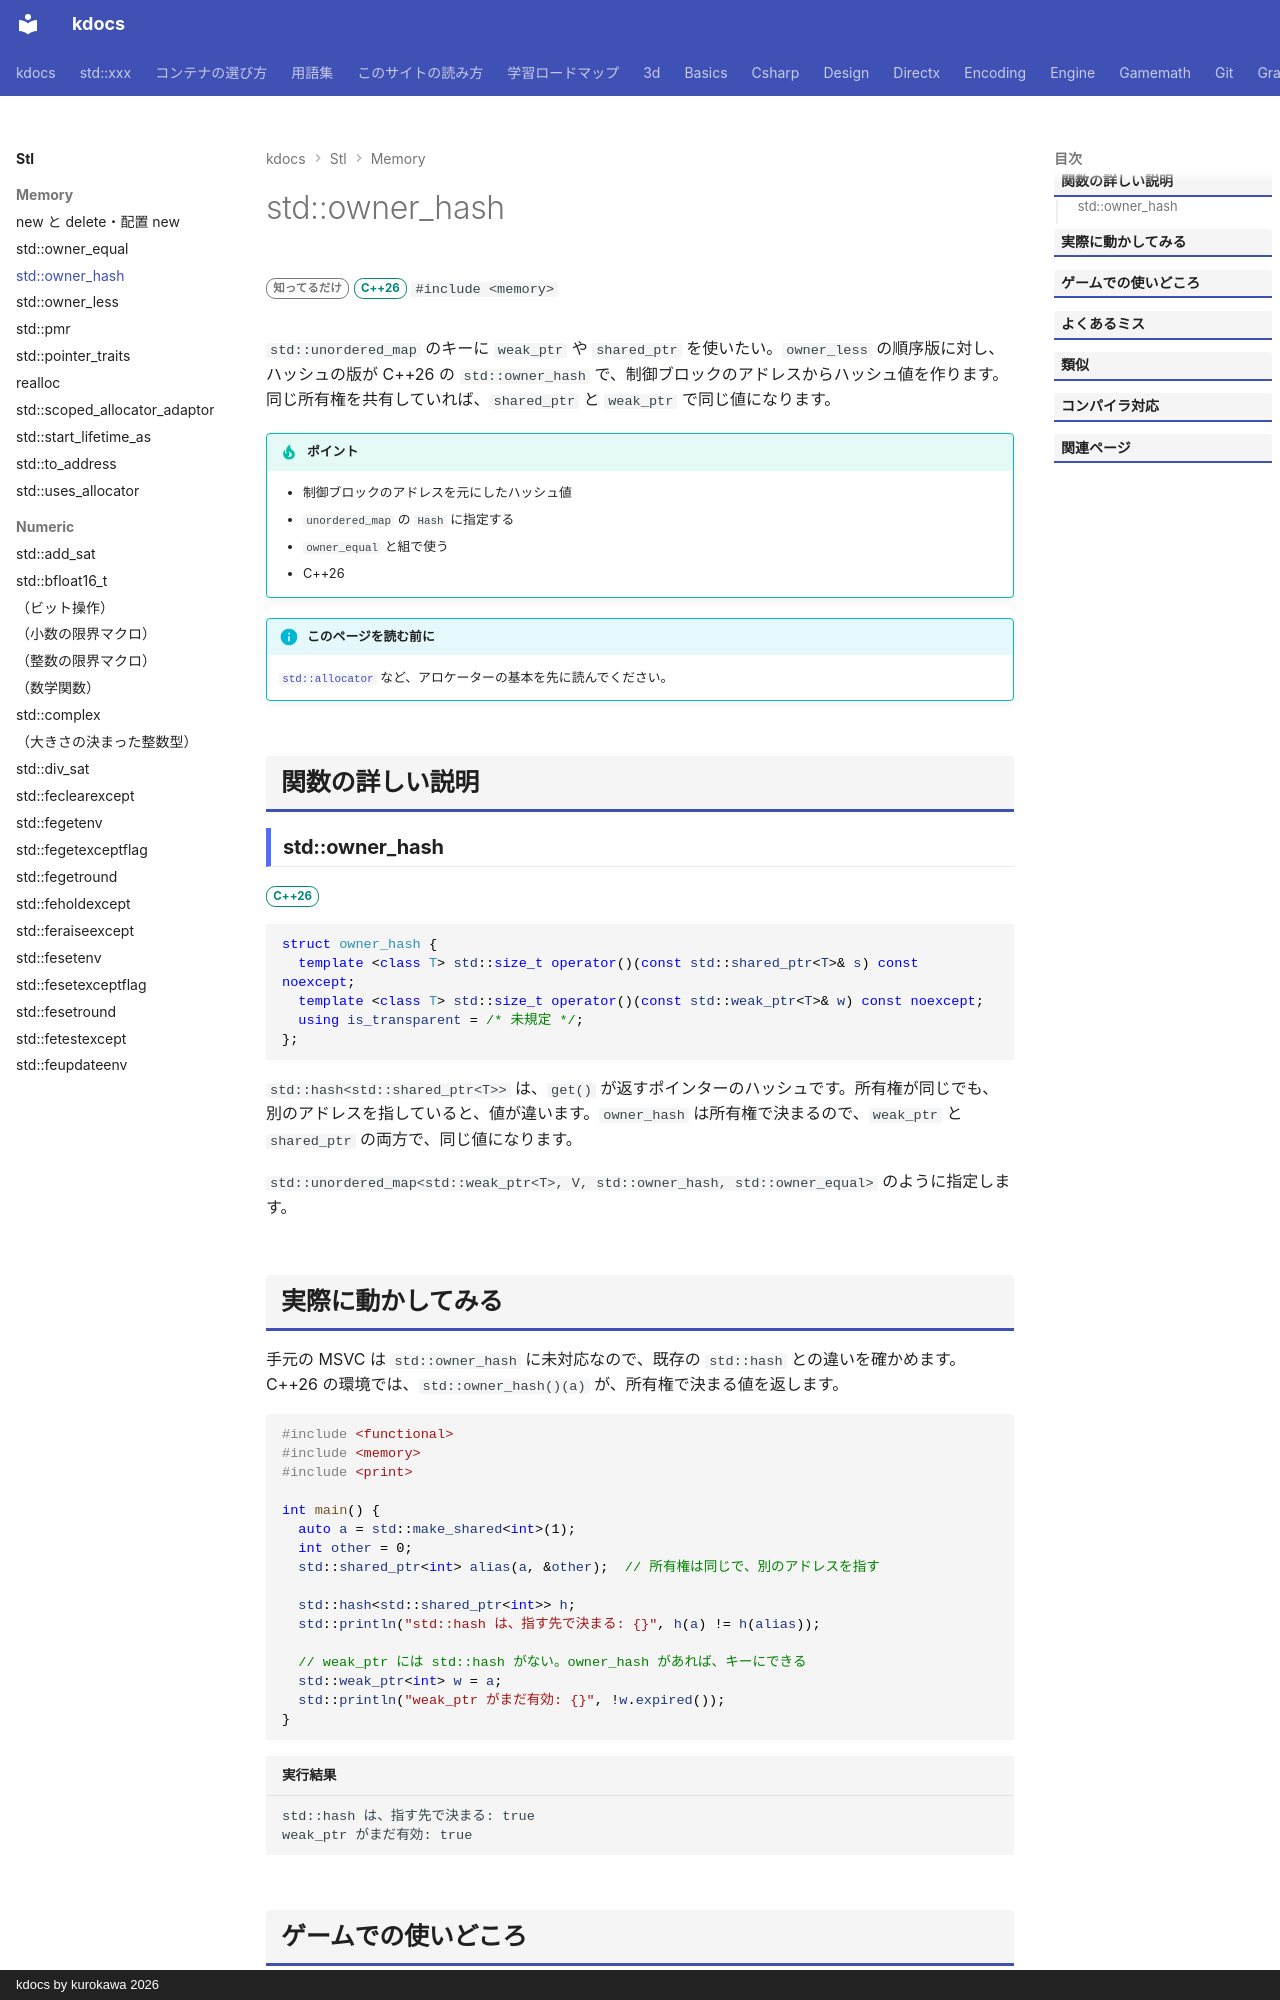

repository: qwzxdf/kdocs · page: stl/memory/owner_hash/index.html · generator: mkdocs · copyright: kdocs by kurokawa 2026

---
title: std::owner_hash
summary: "shared_ptr / weak_ptr を、持ち主（制御ブロック）で数えたハッシュ値を作る。"
order: 900
tags:
  - メモリ
---

# std::owner_hash

<div class="page-badges" markdown>
<span class="rank rank-rare">知ってるだけ</span>
<span class="ver ver-26">C++26</span>
`#include <memory>`
</div>

`std::unordered_map` のキーに `weak_ptr` や `shared_ptr` を使いたい。`owner_less` の順序版に対し、ハッシュの版が C++26 の `std::owner_hash` で、制御ブロックのアドレスからハッシュ値を作ります。同じ所有権を共有していれば、`shared_ptr` と `weak_ptr` で同じ値になります。

!!! tip "ポイント"
    - 制御ブロックのアドレスを元にしたハッシュ値
    - `unordered_map` の `Hash` に指定する
    - `owner_equal` と組で使う
    - C++26

!!! info "このページを読む前に"
    [`std::allocator`](allocator.md) など、アロケーターの基本を先に読んでください。

## 関数の詳しい説明

### std::owner_hash {#owner_hash}

<span class="ver ver-26">C++26</span>

```cpp
struct owner_hash {
  template <class T> std::size_t operator()(const std::shared_ptr<T>& s) const noexcept;
  template <class T> std::size_t operator()(const std::weak_ptr<T>& w) const noexcept;
  using is_transparent = /* 未規定 */;
};
```

`std::hash<std::shared_ptr<T>>` は、`get()` が返すポインターのハッシュです。所有権が同じでも、別のアドレスを指していると、値が違います。`owner_hash` は所有権で決まるので、`weak_ptr` と `shared_ptr` の両方で、同じ値になります。

`std::unordered_map<std::weak_ptr<T>, V, std::owner_hash, std::owner_equal>` のように指定します。
